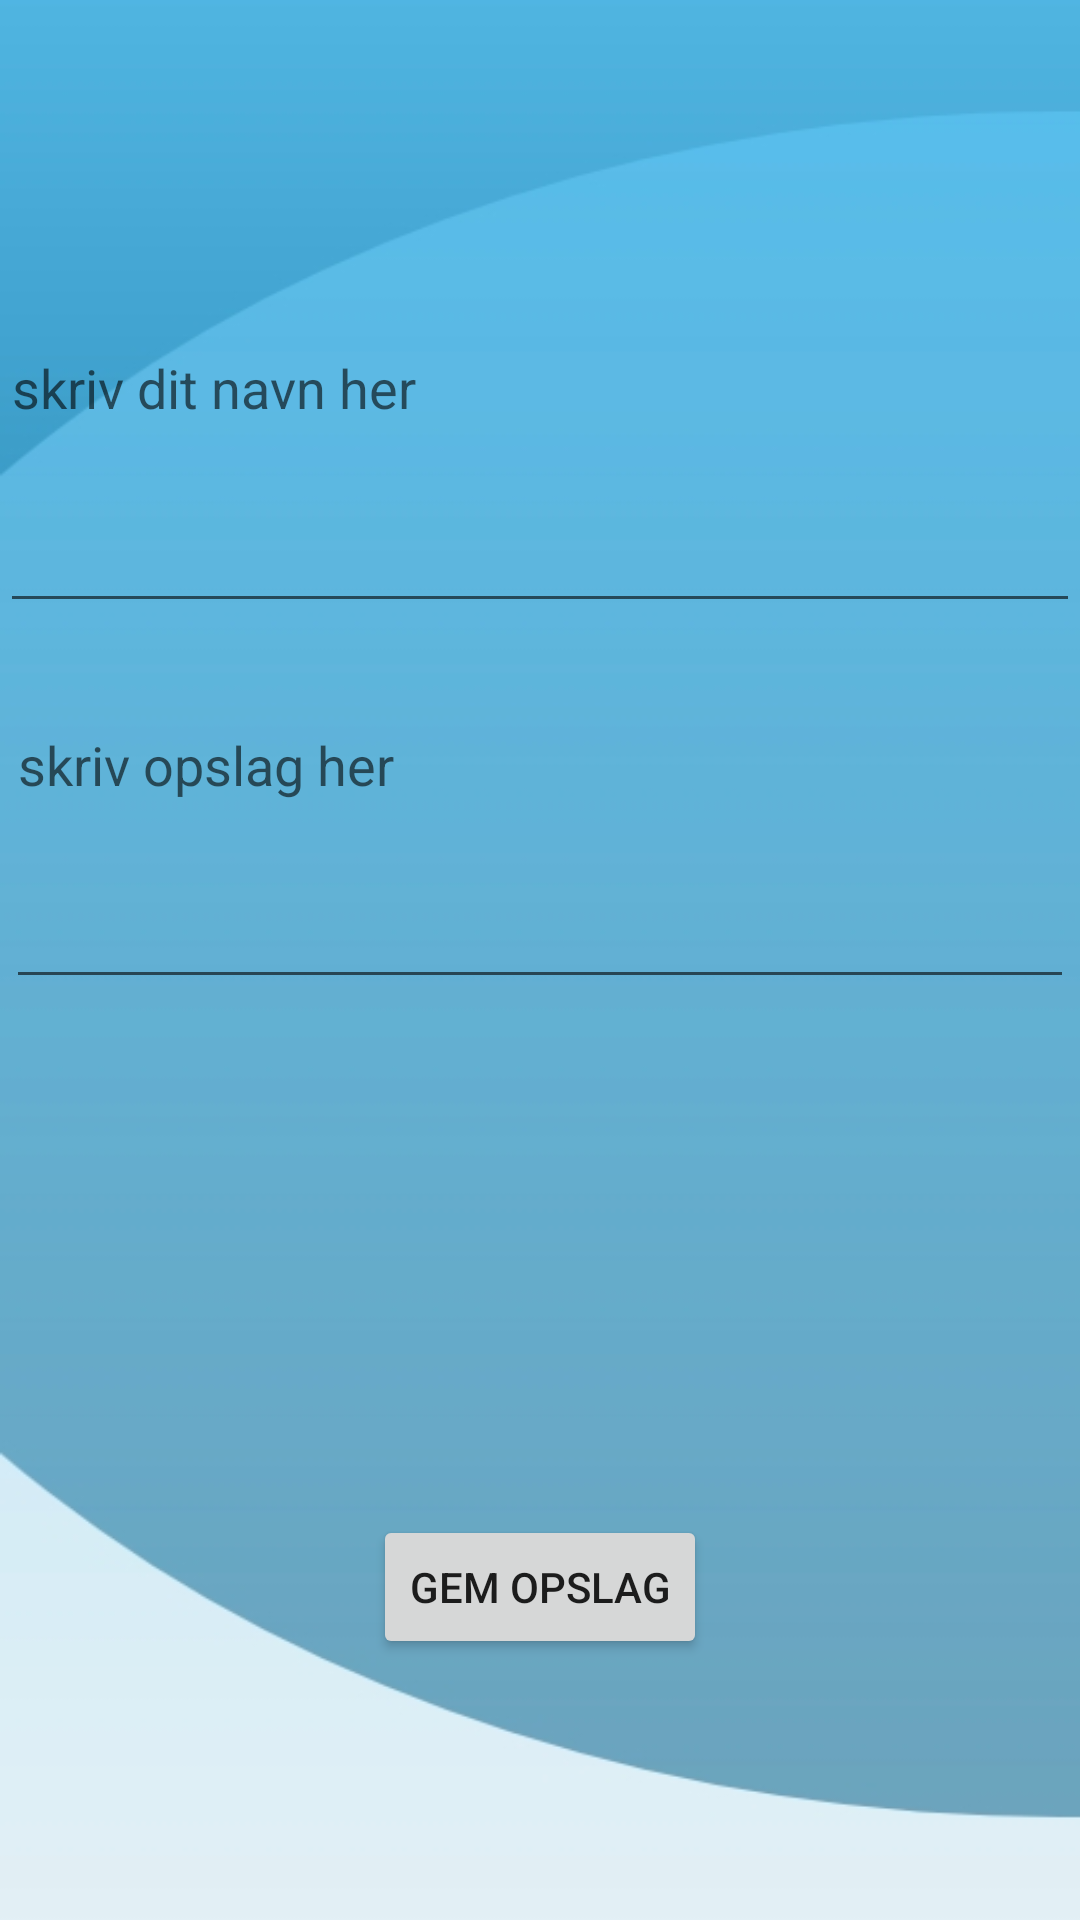

This screen was rendered from an Android layout file. Write that file and the resources it references.
<!-- AndroidManifest.xml: application theme Theme.WilmaCareFireBase -->
<!-- res/layout/add_post.xml -->
<?xml version="1.0" encoding="utf-8"?>
<androidx.constraintlayout.widget.ConstraintLayout xmlns:android="http://schemas.android.com/apk/res/android"
    xmlns:app="http://schemas.android.com/apk/res-auto"
    xmlns:tools="http://schemas.android.com/tools"
    android:layout_width="match_parent"
    android:background="@drawable/backgroundlight"
    android:layout_height="match_parent">

    <FrameLayout
        android:id="@+id/frameLayout"
        android:layout_width="0dp"
        android:layout_height="wrap_content"
        android:layout_marginBottom="107dp"
        app:layout_constraintBottom_toTopOf="@+id/edtwriteusername"
        app:layout_constraintEnd_toEndOf="parent"
        app:layout_constraintStart_toStartOf="parent"
        app:layout_constraintTop_toTopOf="parent" />

    <Button
        android:id="@+id/btnSavePost"
        android:layout_width="wrap_content"
        android:layout_height="wrap_content"
        android:layout_marginBottom="87dp"
        android:text="Gem opslag"
        app:layout_constraintBottom_toBottomOf="parent"
        app:layout_constraintEnd_toEndOf="parent"
        app:layout_constraintStart_toStartOf="parent"
        app:layout_constraintTop_toBottomOf="@+id/edtinputpost" />

    <EditText
        android:id="@+id/edtinputpost"
        android:layout_width="0dp"
        android:layout_height="0dp"
        android:layout_marginStart="2dp"
        android:layout_marginLeft="2dp"
        android:layout_marginEnd="2dp"
        android:layout_marginRight="2dp"
        android:layout_marginBottom="172dp"
        android:ems="10"
        android:gravity="start|top"
        android:hint="skriv opslag her"
        android:inputType="textMultiLine"
        app:layout_constraintBottom_toTopOf="@+id/btnSavePost"
        app:layout_constraintEnd_toEndOf="parent"
        app:layout_constraintStart_toStartOf="parent"
        app:layout_constraintTop_toBottomOf="@+id/edtwriteusername" />

    <EditText
        android:id="@+id/edtwriteusername"
        android:layout_width="0dp"
        android:layout_height="0dp"
        android:layout_marginBottom="25dp"
        android:ems="10"
        android:gravity="start|top"
        android:hint="skriv dit navn her"
        android:inputType="textMultiLine"
        app:layout_constraintBottom_toTopOf="@+id/edtinputpost"
        app:layout_constraintEnd_toEndOf="parent"
        app:layout_constraintStart_toStartOf="parent"
        app:layout_constraintTop_toBottomOf="@+id/frameLayout" />
</androidx.constraintlayout.widget.ConstraintLayout>
<!-- resources referenced by this layout -->
<resources>
  <!-- drawable backgroundlight: jpg bitmap (drawable, 32448 bytes) -->
  <style name="Theme.WilmaCareFireBase" parent="Theme.MaterialComponents.DayNight.DarkActionBar">
          
          <item name="colorPrimary">@color/purple_500</item>
          <item name="colorPrimaryVariant">@color/purple_700</item>
          <item name="colorOnPrimary">@color/white</item>
          
          <item name="colorSecondary">@color/teal_200</item>
          <item name="colorSecondaryVariant">@color/teal_700</item>
          <item name="colorOnSecondary">@color/black</item>
          
          <item name="android:statusBarColor" tools:targetApi="l">?attr/colorPrimaryVariant</item>
          
      </style>
  <!-- not gathered from this repository: default colours our renderer supplied (Android Studio template values) -->
  <color name="purple_500">#FF6200EE</color>
  <color name="purple_700">#FF3700B3</color>
  <color name="teal_200">#FF03DAC5</color>
  <color name="teal_700">#FF018786</color>
  <color name="black">#FF000000</color>
  <color name="white">#FFFFFFFF</color>
</resources>
